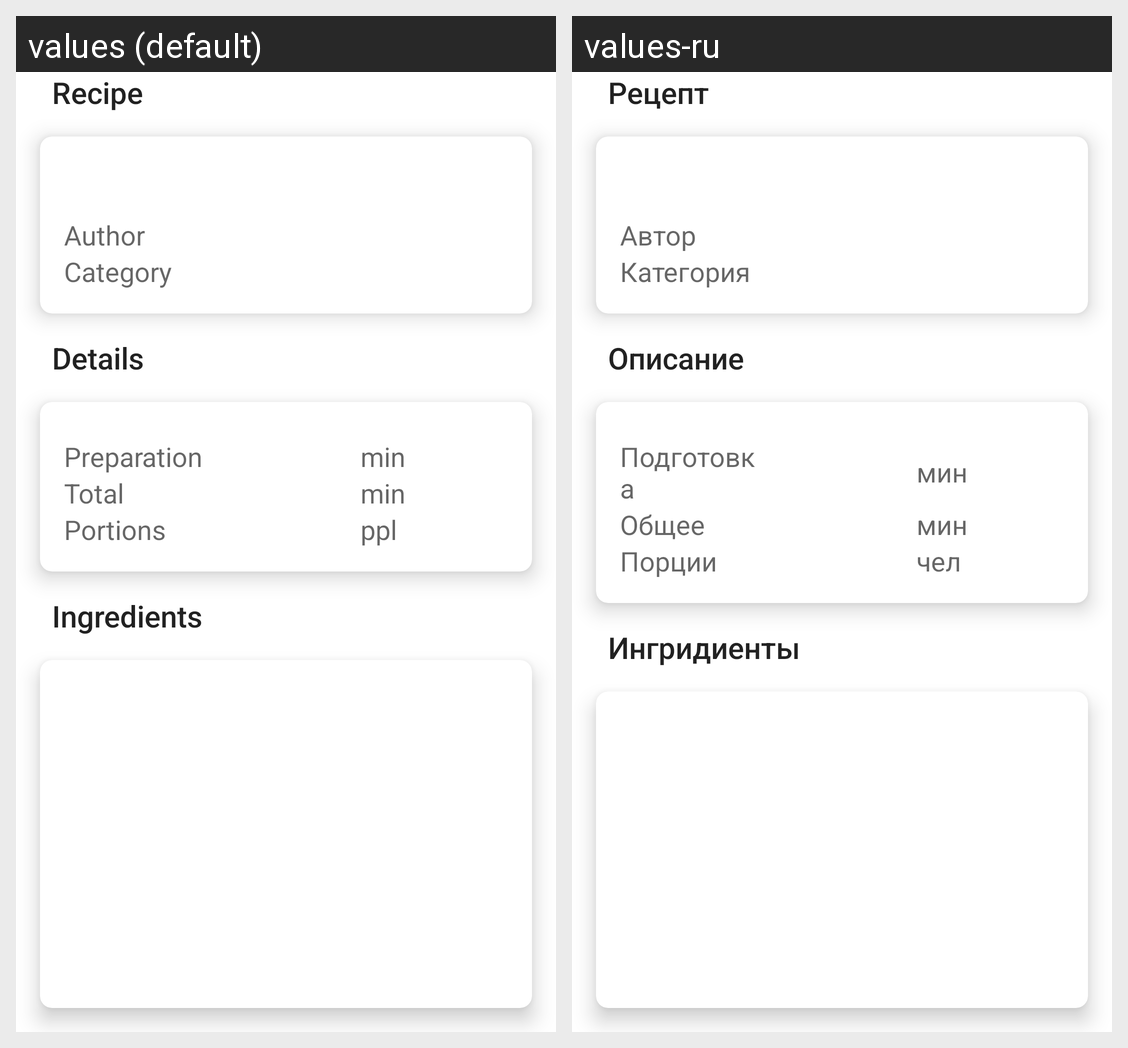

For this localized Android screen grid, give each drawn string resource with its value in every locale shown.
Android screen res/layout/fragment_tab_recipe.xml rendered under 2 locales, left to right: values (default), values-ru. Device: Nexus 5 (rendered at 1080×1920; each locale shown at half size, 540×960, under a caption strip naming it); theme Theme.MyApplication.
Strings drawn on this screen, with the default value and each locale's value (text and hints the layout hard-codes, and strings that could not be matched under every locale, appear in the picture but are not listed):

title_recipe
  values: Recipe
  values-ru: Рецепт

label_author
  values: Author
  values-ru: Автор

label_category
  values: Category
  values-ru: Категория

title_details
  values: Details
  values-ru: Описание

label_preparation
  values: Preparation
  values-ru: Подготовка

label_time_min
  values: min
  values-ru: мин

label_total
  values: Total
  values-ru: Общее

label_portion
  values: Portions
  values-ru: Порции

label_persons
  values: ppl
  values-ru: чел

label_ingredients
  values: Ingredients
  values-ru: Ингридиенты
